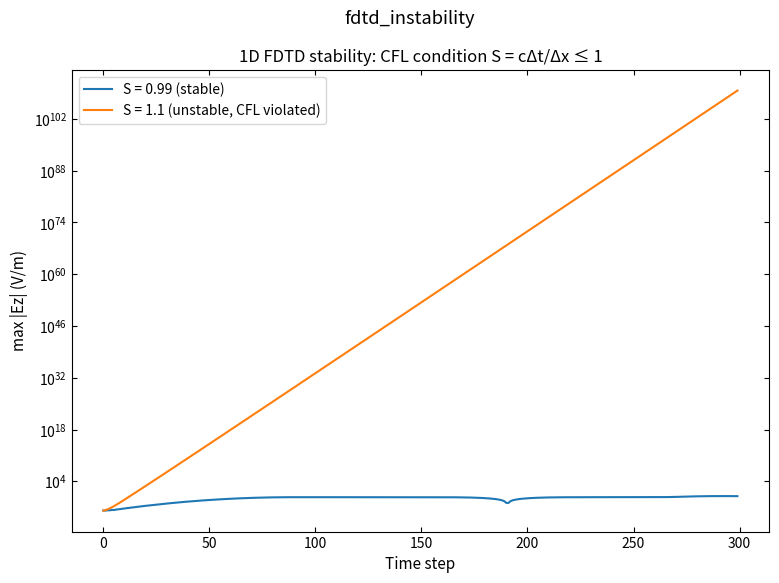

Write the Python code that produced this figure.
"""
1D FDTD stability demo: the CFL condition requires the Courant number
S = c*dt/dx <= 1. With S = 0.99 the run is stable (|Ez| stays bounded),
while S = 1.1 violates CFL and |Ez| grows exponentially -- numerical
instability. PEC boundaries, Gaussian soft source.
"""
import numpy as np
import matplotlib.pyplot as plt

plt.rcParams.update({'savefig.dpi': 300, 'figure.figsize': (6.4, 4.0),
                     'font.size': 11, 'axes.titlesize': 12,
                     'axes.labelsize': 11, 'xtick.labelsize': 10,
                     'ytick.labelsize': 10, 'legend.fontsize': 10,
                     'xtick.direction': 'in', 'ytick.direction': 'in',
                     'xtick.top': True, 'ytick.right': True,
                     'axes.grid': False, 'axes.unicode_minus': False})

c0 = 3e8
mu0 = 4e-7 * np.pi
eps0 = 1.0 / (mu0 * c0 ** 2)
Nx = 200
dx = 1.0 / Nx
Nt = 300


def run(S):
    dt = S * dx / c0
    Ez = np.zeros(Nx + 1)
    Hy = np.zeros(Nx)
    coeff_H = dt / (mu0 * dx)
    coeff_E = dt / (eps0 * dx)
    tau = 30 * dt
    t0 = 3 * tau
    src = Nx // 2
    max_field = []
    for n in range(Nt):
        Hy += coeff_H * (Ez[1:] - Ez[:-1])
        Ez[1:-1] += coeff_E * (Hy[1:] - Hy[:-1])
        Ez[src] += np.exp(-((n * dt - t0) / tau) ** 2)
        Ez[0] = 0          # PEC boundaries
        Ez[Nx] = 0
        max_field.append(np.max(np.abs(Ez)))
    return np.array(max_field)


m_stable = run(0.99)
m_unstable = run(1.1)

fig, ax = plt.subplots(figsize=(9, 6))
ax.semilogy(m_stable, label="S = 0.99 (stable)")
ax.semilogy(m_unstable, label="S = 1.1 (unstable, CFL violated)")
ax.set_xlabel("Time step")
ax.set_ylabel("max |Ez| (V/m)")
ax.set_title("1D FDTD stability: CFL condition S = cΔt/Δx ≤ 1")
ax.legend()

plt.suptitle('fdtd_instability')
plt.show()
print("03_fdtd_instability.py done")
